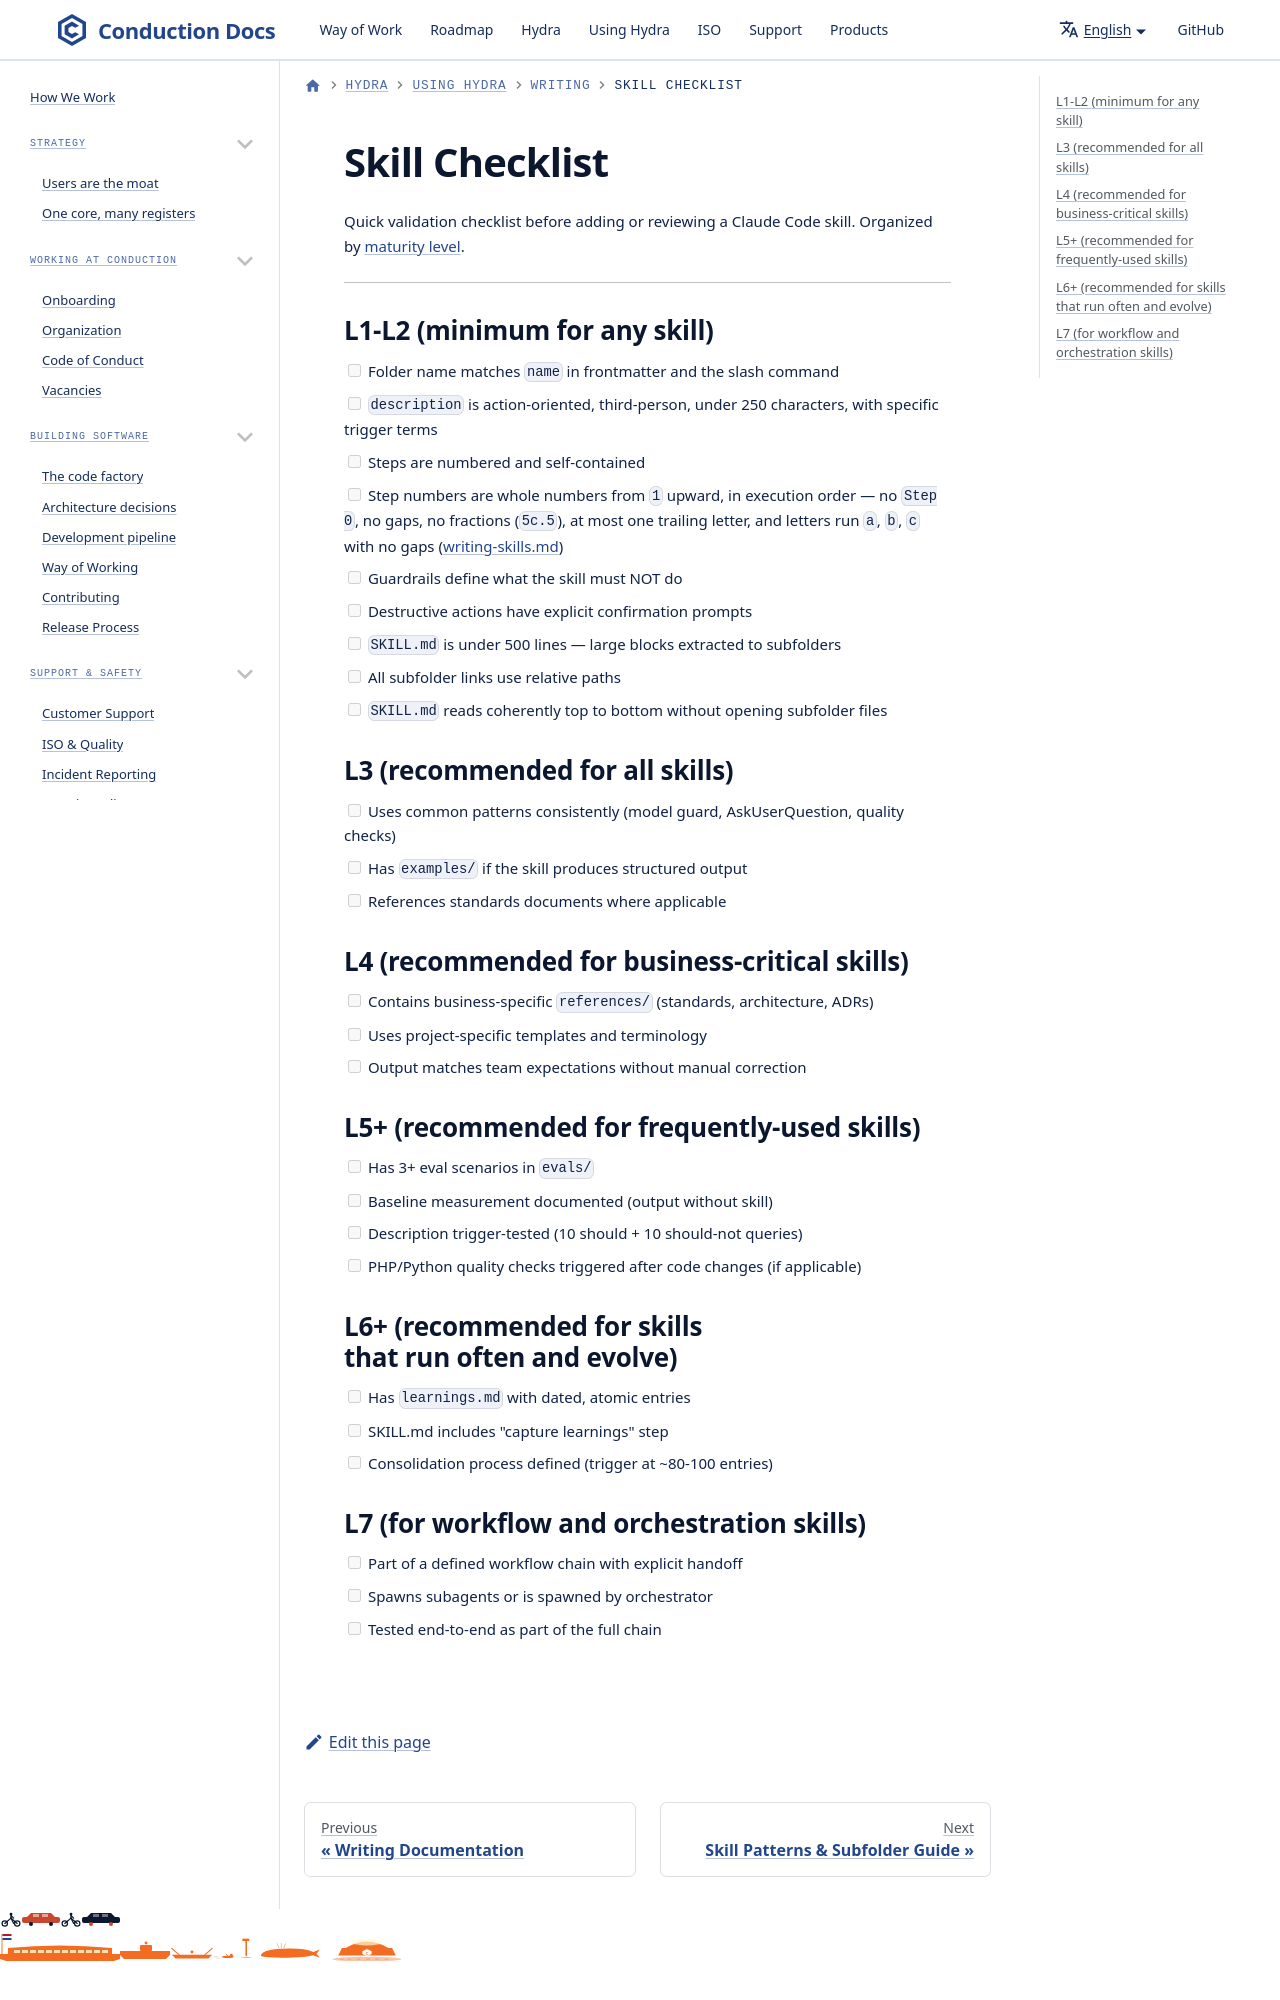

repository: ConductionNL/.github · page: claude/skill-checklist/index.html · generator: docusaurus

# Skill Checklist

Quick validation checklist before adding or reviewing a Claude Code skill. Organized by [maturity level](writing-skills.md#skill-maturity-levels).

---

## L1-L2 (minimum for any skill)
